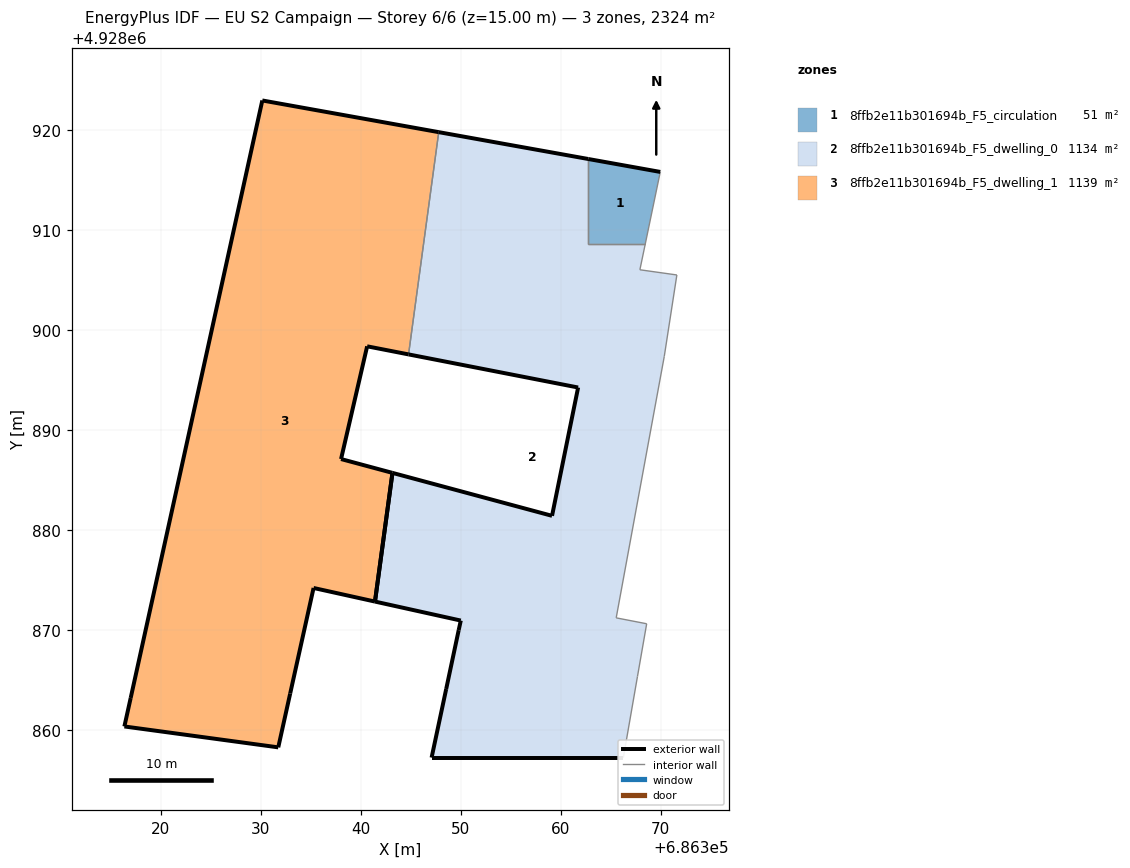
=== STOREY PLAN SPEC (per zone: floor XY polygon, exterior-wall plan segments, windows/doors) ===
zone 1: 8ffb2e11b301694b_F5_circulation  (51.2 m²)
  floor: (686368.46, 4928908.62) (686369.96, 4928915.82) (686362.75, 4928917.12) (686362.75, 4928908.62)
  exterior wall: (686362.75, 4928917.12) – (686369.96, 4928915.82)  [7.3 m]
  interior walls: 3
zone 2: 8ffb2e11b301694b_F5_dwelling_0  (1134.5 m²)
  floor: (686366.26, 4928857.22) (686367.68, 4928865.34) (686368.60, 4928870.62) (686365.55, 4928871.21) (686370.36, 4928897.36) (686371.62, 4928905.51) (686367.92, 4928906.03) (686368.46, 4928908.62) (686362.75, 4928908.62) (686362.75, 4928917.12) (686347.79, 4928919.80) (686344.77, 4928897.57) (686361.74, 4928894.25) (686359.13, 4928881.42) (686343.16, 4928885.71) (686341.41, 4928872.83) (686350.00, 4928870.93) (686349.79, 4928869.97) (686348.54, 4928864.08) (686347.08, 4928857.22)
  exterior wall: (686366.26, 4928857.22) – (686347.08, 4928857.22)  [19.2 m]
  exterior wall: (686347.08, 4928857.22) – (686348.54, 4928864.08)  [7.0 m]
  exterior wall: (686348.54, 4928864.08) – (686349.79, 4928869.97)  [6.0 m]
  exterior wall: (686349.79, 4928869.97) – (686350.00, 4928870.93)  [1.0 m]
  exterior wall: (686350.00, 4928870.93) – (686341.41, 4928872.83)  [8.8 m]
  exterior wall: (686343.16, 4928885.71) – (686359.13, 4928881.42)  [16.5 m]
  exterior wall: (686359.13, 4928881.42) – (686361.74, 4928894.25)  [13.1 m]
  exterior wall: (686361.74, 4928894.25) – (686344.77, 4928897.57)  [17.3 m]
  exterior wall: (686347.79, 4928919.80) – (686362.75, 4928917.12)  [15.2 m]
  exterior wall: (686341.41, 4928872.83) – (686343.16, 4928885.71)  [13.0 m]
  interior walls: 10
zone 3: 8ffb2e11b301694b_F5_dwelling_1  (1138.6 m²)
  floor: (686332.93, 4928863.64) (686335.27, 4928874.20) (686341.41, 4928872.83) (686343.16, 4928885.71) (686338.02, 4928887.09) (686340.63, 4928898.38) (686344.77, 4928897.57) (686347.79, 4928919.80) (686330.14, 4928922.97) (686316.97, 4928863.19) (686316.34, 4928860.34) (686331.73, 4928858.25)
  exterior wall: (686330.14, 4928922.97) – (686347.79, 4928919.80)  [17.9 m]
  exterior wall: (686344.77, 4928897.57) – (686340.63, 4928898.38)  [4.2 m]
  exterior wall: (686340.63, 4928898.38) – (686338.02, 4928887.09)  [11.6 m]
  exterior wall: (686338.02, 4928887.09) – (686343.16, 4928885.71)  [5.3 m]
  exterior wall: (686341.41, 4928872.83) – (686335.27, 4928874.20)  [6.3 m]
  exterior wall: (686335.27, 4928874.20) – (686332.93, 4928863.64)  [10.8 m]
  exterior wall: (686332.93, 4928863.64) – (686331.73, 4928858.25)  [5.5 m]
  exterior wall: (686331.73, 4928858.25) – (686316.34, 4928860.34)  [15.5 m]
  exterior wall: (686316.34, 4928860.34) – (686316.97, 4928863.19)  [2.9 m]
  exterior wall: (686316.97, 4928863.19) – (686330.14, 4928922.97)  [61.2 m]
  exterior wall: (686343.16, 4928885.71) – (686341.41, 4928872.83)  [13.0 m]
  interior walls: 1

=== DERIVED (storey summary) ===
Building: EU S2 Campaign
Storey: 6 of 6  (floor level z = 15.00 m)
Storey gross floor area: 2324.3 m²
Zones on this storey: 3
  - 8ffb2e11b301694b_F5_circulation: floor 51.2 m²; exterior wall 7.3 m (22.0 m²); WWR 0.0%
  - 8ffb2e11b301694b_F5_dwelling_0: floor 1134.5 m²; exterior wall 117.1 m (351.3 m²); WWR 0.0%
  - 8ffb2e11b301694b_F5_dwelling_1: floor 1138.6 m²; exterior wall 154.4 m (463.1 m²); WWR 0.0%
Zone adjacency (shared interzone walls):
  - 8ffb2e11b301694b_F5_circulation ↔ 8ffb2e11b301694b_F5_dwelling_0
  - 8ffb2e11b301694b_F5_dwelling_0 ↔ 8ffb2e11b301694b_F5_dwelling_1